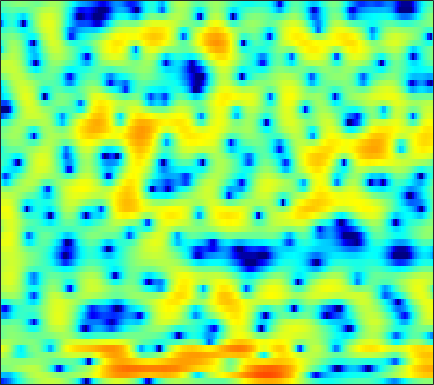

The data file committed next to this chart (first rows):
-15.225, -14.536, -13.393, -12.032, -10.775, -9.1614, -7.6739, -6.5475, -5.1703, -3.8904, -2.7961, -2.0567, -1.1691, -0.37035, 0.15781, 0.77327, 1.3086, 1.6517, 2.0125, 2.311, 2.5166, 2.6192, 2.6932, 2.7103
-8.247, -8.311, -8.41, -8.366, -8.062, -7.29, -6.103, -5.056, -3.651, -2.313, -1.122, -0.3379, 0.5675, 1.29, 1.716, 2.161, 2.452, 2.58, 2.627, 2.54, 2.349, 2.128, 1.77, 1.373
-0.7848, -0.5598, -0.2656, 0.01712, 0.2272, 0.5052, 0.8064, 1.042, 1.365, 1.661, 1.944, 2.152, 2.351, 2.48, 2.513, 2.464, 2.293, 2.061, 1.603, 0.9424, 0.03334, -0.8315, -2.317, -4.312
0.3645, 0.4733, 0.5465, 0.5577, 0.5344, 0.4839, 0.4187, 0.3835, 0.3634, 0.3708, 0.417, 0.4729, 0.576, 0.6482, 0.7097, 0.7568, 0.7413, 0.6878, 0.5495, 0.3253, 0.04163, -0.2153, -0.5926, -0.984
2.533, 2.23, 1.67, 0.8832, 0.1741, -0.983, -2.345, -3.421, -4.676, -5.314, -4.965, -4.303, -3.138, -2.072, -1.414, -0.7407, -0.2963, -0.1118, 0.04268, 0.05899, 0.03238, 0.005565, 0.02716, 0.1528
4.324, 3.994, 3.377, 2.512, 1.69, 0.2415, -1.531, -3.066, -5.082, -6.023, -5.195, -3.96, -2.385, -1.15, -0.5105, -0.07188, 0.0247, -0.208, -0.9089, -2.176, -4.026, -5.91, -8.694, -9.194
1.262, 1.461, 1.562, 1.501, 1.385, 1.123, 0.8027, 0.5642, 0.2857, 0.09165, -0.003766, -0.0167, -0.003251, 0.02309, 0.004669, -0.1114, -0.3674, -0.6902, -1.243, -1.977, -2.812, -3.465, -4.055, -4.033
-1.034, -0.5208, -0.03029, 0.2778, 0.403, 0.449, 0.4047, 0.3139, 0.1537, -0.06276, -0.2875, -0.4684, -0.6746, -0.8633, -0.9689, -1.041, -1.059, -1.018, -0.9271, -0.8042, -0.6423, -0.4906, -0.2446, 0.04106
-0.7633, -0.4802, -0.1798, 0.004234, 0.09039, 0.1065, -0.002299, -0.1748, -0.5417, -1.06, -1.749, -2.373, -3.314, -4.268, -4.805, -5.098, -4.662, -3.964, -2.769, -1.534, -0.4181, 0.3019, 1.125, 1.779
-2.343, -2.257, -2.088, -1.877, -1.703, -1.525, -1.427, -1.467, -1.692, -2.197, -3.085, -4.073, -5.962, -8.873, -12.31, -18.12, -13.28, -8.937, -5.048, -2.338, -0.3474, 0.8233, 2.047, 2.949
-9.327, -9.938, -9.916, -8.838, -7.646, -6.111, -4.857, -4.153, -3.528, -3.208, -3.158, -3.259, -3.483, -3.758, -3.843, -3.701, -3.17, -2.522, -1.45, -0.3115, 0.7976, 1.56, 2.451, 3.164
-13.36, -15.74, -16.82, -13.29, -10.58, -7.784, -5.866, -4.839, -3.908, -3.358, -3.079, -2.994, -2.98, -2.946, -2.865, -2.583, -2.087, -1.585, -0.777, 0.1202, 1.01, 1.658, 2.417, 3.06
-4.639, -4.492, -4.136, -3.599, -3.147, -2.561, -2.11, -1.902, -1.864, -2.121, -2.712, -3.38, -4.508, -5.828, -6.697, -7.143, -6.295, -5.029, -3.125, -1.333, 0.1893, 1.137, 2.166, 2.934
0.1542, 0.5367, 0.9369, 1.211, 1.328, 1.358, 1.205, 0.9441, 0.3697, -0.5131, -1.748, -2.959, -5.091, -8.082, -11.01, -14.21, -11.36, -8.17, -4.854, -2.414, -0.5824, 0.4859, 1.547, 2.257
1.82, 2.277, 2.714, 2.942, 2.99, 2.862, 2.515, 2.109, 1.369, 0.4163, -0.7389, -1.682, -3.002, -4.173, -4.821, -5.206, -4.981, -4.427, -3.378, -2.196, -1.102, -0.3882, 0.3539, 0.7997
2.444, 2.981, 3.482, 3.748, 3.783, 3.612, 3.186, 2.691, 1.788, 0.581, -0.9541, -2.348, -4.556, -7.108, -9.006, -10.33, -9.215, -7.587, -5.432, -3.633, -2.236, -1.439, -0.6678, -0.2303
2.519, 3.069, 3.595, 3.879, 3.936, 3.802, 3.421, 2.967, 2.116, 0.9603, -0.5435, -1.944, -4.231, -7.085, -9.396, -11.16, -9.724, -7.836, -5.623, -3.957, -2.757, -2.123, -1.559, -1.27
2.099, 2.619, 3.13, 3.439, 3.537, 3.498, 3.266, 2.971, 2.421, 1.71, 0.8621, 0.1659, -0.8033, -1.71, -2.276, -2.799, -3.014, -3.003, -2.866, -2.7, -2.597, -2.598, -2.719, -3.003
1.933, 2.406, 2.876, 3.169, 3.28, 3.287, 3.147, 2.952, 2.594, 2.138, 1.616, 1.197, 0.6287, 0.07992, -0.307, -0.774, -1.192, -1.488, -1.874, -2.295, -2.799, -3.255, -4.005, -4.95
2.347, 2.727, 3.094, 3.3, 3.357, 3.302, 3.111, 2.888, 2.503, 2.042, 1.536, 1.143, 0.6365, 0.1565, -0.1779, -0.5965, -1.001, -1.315, -1.778, -2.325, -2.999, -3.611, -4.623, -5.886
3.22, 3.507, 3.76, 3.856, 3.81, 3.596, 3.203, 2.8, 2.13, 1.351, 0.5238, -0.07072, -0.756, -1.248, -1.472, -1.625, -1.691, -1.737, -1.876, -2.157, -2.623, -3.112, -3.969, -5.084
3.928, 4.257, 4.55, 4.632, 4.537, 4.18, 3.532, 2.835, 1.598, -0.02845, -2.055, -3.765, -5.858, -6.636, -6.078, -4.675, -3.354, -2.598, -1.926, -1.608, -1.61, -1.817, -2.33, -3.122
2.896, 3.595, 4.257, 4.582, 4.608, 4.331, 3.678, 2.923, 1.511, -0.4721, -3.214, -5.996, -10.79, -12.63, -9.77, -6.269, -3.991, -2.86, -1.868, -1.317, -1.096, -1.103, -1.313, -1.729
0.7852, 1.988, 3.077, 3.695, 3.882, 3.809, 3.399, 2.891, 1.975, 0.8482, -0.394, -1.307, -2.304, -2.872, -2.996, -2.856, -2.578, -2.382, -2.214, -2.182, -2.263, -2.358, -2.504, -2.619
1.704, 2.548, 3.354, 3.8, 3.912, 3.787, 3.388, 2.927, 2.148, 1.257, 0.3349, -0.3054, -1.045, -1.618, -1.942, -2.292, -2.638, -2.946, -3.488, -4.227, -5.134, -5.833, -6.511, -6.485
3.819, 4.235, 4.591, 4.676, 4.554, 4.131, 3.389, 2.633, 1.376, -0.1054, -1.655, -2.686, -3.646, -3.986, -3.946, -3.793, -3.792, -4.008, -4.728, -6.081, -8.399, -11.24, -19.02, -22.99
4.413, 4.727, 4.915, 4.826, 4.556, 3.896, 2.842, 1.752, -0.2171, -3.009, -7.193, -12.2, -21.14, -12.43, -8.856, -6.273, -4.977, -4.555, -4.514, -4.928, -5.658, -6.25, -6.733, -6.394
3.501, 3.787, 3.945, 3.861, 3.633, 3.098, 2.287, 1.473, 0.08865, -1.634, -3.549, -4.897, -5.989, -5.926, -5.434, -4.748, -4.304, -4.179, -4.232, -4.443, -4.643, -4.695, -4.474, -3.883
2.514, 2.62, 2.67, 2.631, 2.549, 2.369, 2.078, 1.781, 1.29, 0.7199, 0.1085, -0.3369, -0.8573, -1.308, -1.637, -2.124, -2.785, -3.445, -4.604, -6.078, -7.625, -8.419, -8.176, -6.549
0.7204, 0.4232, 0.2271, 0.2919, 0.4755, 0.8369, 1.2, 1.437, 1.673, 1.798, 1.809, 1.749, 1.568, 1.245, 0.8955, 0.2389, -0.7127, -1.688, -3.493, -6.139, -10.3, -14.97, -15, -8.826
-4.622, -6.45, -7.751, -6.676, -5.129, -3.18, -1.593, -0.6455, 0.3541, 1.11, 1.682, 1.995, 2.256, 2.345, 2.292, 2.035, 1.568, 1.072, 0.2516, -0.69, -1.565, -1.996, -2.096, -1.655
-7.761, -11.07, -14.23, -11.51, -8.898, -6.329, -4.491, -3.408, -2.178, -1.075, -0.07071, 0.6078, 1.4, 2.03, 2.377, 2.676, 2.786, 2.758, 2.595, 2.328, 2.01, 1.772, 1.464, 1.161
-3.829, -4.715, -5.629, -6.191, -6.431, -6.689, -6.9, -6.867, -6.264, -4.899, -3.111, -1.754, -0.1325, 1.19, 1.982, 2.787, 3.33, 3.582, 3.732, 3.695, 3.487, 3.216, 2.713, 2.035
-2.691, -3.127, -3.85, -4.826, -5.836, -7.808, -11.24, -16.21, -27.23, -12.18, -6.534, -3.842, -1.246, 0.6255, 1.696, 2.768, 3.515, 3.888, 4.17, 4.213, 4.025, 3.725, 3.115, 2.255
-3.62, -3.31, -3.171, -3.37, -3.747, -4.522, -5.415, -5.939, -5.923, -4.856, -3.217, -1.942, -0.4092, 0.8624, 1.649, 2.497, 3.136, 3.488, 3.783, 3.871, 3.736, 3.484, 2.906, 2.02
-4.429, -3.297, -2.294, -1.709, -1.464, -1.306, -1.242, -1.195, -1.056, -0.819, -0.4833, -0.2007, 0.1809, 0.5691, 0.8651, 1.279, 1.714, 2.041, 2.428, 2.708, 2.82, 2.761, 2.456, 1.856
-2.289, -1.53, -0.7235, -0.1373, 0.1809, 0.4654, 0.5915, 0.6048, 0.5076, 0.2772, -0.1114, -0.5147, -1.177, -1.885, -2.305, -2.454, -1.965, -1.28, -0.2239, 0.735, 1.448, 1.781, 1.978, 1.905
-0.368, -0.04204, 0.3916, 0.7828, 1.022, 1.246, 1.338, 1.293, 1.037, 0.5107, -0.3916, -1.396, -3.367, -6.532, -10.37, -17.75, -11.14, -6.804, -3.244, -1.032, 0.3757, 1.064, 1.601, 1.808
-0.7868, -0.5791, -0.2115, 0.219, 0.5448, 0.9348, 1.24, 1.369, 1.372, 1.119, 0.5626, -0.08053, -1.273, -2.777, -3.908, -4.683, -4.006, -2.877, -1.273, 0.01131, 0.8811, 1.277, 1.485, 1.362
-4.47, -4.158, -3.519, -2.695, -1.994, -1.034, -0.1236, 0.4799, 1.135, 1.585, 1.81, 1.842, 1.752, 1.572, 1.442, 1.367, 1.444, 1.583, 1.798, 1.951, 1.943, 1.783, 1.32, 0.5133
-13.15, -12.29, -10.82, -9.034, -7.467, -5.207, -3.095, -1.694, -0.1266, 1.095, 1.996, 2.474, 2.904, 3.135, 3.21, 3.203, 3.115, 3.004, 2.785, 2.483, 2.079, 1.667, 0.9423, -0.05223
-22.35, -21.58, -23.9, -22.12, -15.94, -9.893, -5.738, -3.394, -0.9995, 0.7551, 2.015, 2.689, 3.262, 3.528, 3.552, 3.379, 3.014, 2.647, 2.097, 1.532, 1.011, 0.6698, 0.2431, -0.207
-13.41, -13.73, -13.68, -12.17, -9.986, -6.624, -3.617, -1.71, 0.3529, 1.914, 3.004, 3.545, 3.921, 3.921, 3.677, 3.042, 2.048, 1.088, -0.3833, -1.809, -2.7, -2.764, -2.242, -1.499
-7.36, -6.807, -5.759, -4.44, -3.3, -1.694, -0.1062, 0.9807, 2.224, 3.183, 3.829, 4.096, 4.154, 3.836, 3.334, 2.26, 0.6217, -1.112, -4.49, -10.38, -29.11, -14.31, -7.303, -3.974
-7.136, -5.528, -3.672, -2.08, -1.014, 0.2337, 1.32, 2.012, 2.755, 3.268, 3.55, 3.603, 3.445, 3.023, 2.529, 1.607, 0.384, -0.7242, -2.387, -3.988, -4.934, -4.885, -4.09, -3.09
-5.695, -3.907, -2.049, -0.5957, 0.2883, 1.25, 1.979, 2.387, 2.757, 2.935, 2.922, 2.794, 2.478, 2.029, 1.617, 0.9991, 0.3405, -0.1468, -0.748, -1.233, -1.542, -1.667, -1.703, -1.736
-0.8333, -0.2165, 0.6004, 1.333, 1.792, 2.27, 2.57, 2.673, 2.646, 2.437, 2.047, 1.65, 1.02, 0.3219, -0.1949, -0.7823, -1.194, -1.365, -1.421, -1.335, -1.18, -1.072, -0.998, -1.052
2.122, 2.27, 2.519, 2.756, 2.89, 2.966, 2.899, 2.731, 2.323, 1.677, 0.7852, -0.05701, -1.409, -2.987, -4.207, -5.566, -6.05, -5.684, -4.58, -3.311, -2.203, -1.526, -0.8839, -0.5166
2.536, 2.601, 2.755, 2.899, 2.964, 2.931, 2.719, 2.416, 1.785, 0.8524, -0.4076, -1.622, -3.71, -6.573, -9.639, -16.91, -27.16, -14.77, -8.754, -5.338, -3.077, -1.828, -0.6123, 0.1866
-0.08273, 0.3695, 1.075, 1.689, 2.014, 2.216, 2.127, 1.852, 1.225, 0.286, -0.9719, -2.103, -3.827, -5.676, -7.011, -8.32, -8.439, -7.64, -5.838, -3.843, -2.025, -0.8846, 0.3454, 1.221
-6.918, -3.929, -1.351, 0.2517, 0.9971, 1.532, 1.62, 1.425, 0.8312, -0.1141, -1.438, -2.662, -4.557, -6.542, -7.748, -8.354, -7.45, -6.115, -4.095, -2.174, -0.4826, 0.5856, 1.707, 2.479
-3.786, -2.53, -1.003, 0.1232, 0.6868, 1.085, 1.11, 0.9027, 0.3038, -0.6614, -2.034, -3.414, -5.93, -9.869, -15.16, -25.6, -11.74, -7.374, -3.635, -1.069, 0.8043, 1.856, 2.848, 3.421
-1.278, -1.121, -0.7462, -0.3788, -0.1788, -0.09867, -0.2664, -0.5599, -1.134, -1.897, -2.748, -3.418, -4.308, -5.124, -5.453, -5.161, -3.918, -2.599, -0.7842, 0.842, 2.14, 2.863, 3.493, 3.748
-4.04, -3.629, -2.906, -2.306, -2.057, -2.059, -2.477, -3.06, -4.076, -5.131, -5.771, -5.735, -5.062, -3.981, -3.07, -1.811, -0.5526, 0.3738, 1.54, 2.562, 3.346, 3.769, 4.077, 4.059
-12.67, -8.723, -5.773, -4.186, -3.618, -3.544, -4.242, -5.342, -7.879, -12.53, -22.37, -16.89, -9.386, -5.335, -3.246, -1.145, 0.4772, 1.46, 2.533, 3.358, 3.942, 4.221, 4.369, 4.233
-6.781, -5.854, -4.572, -3.637, -3.247, -3.157, -3.548, -4.148, -5.315, -6.588, -7.24, -6.804, -5.222, -3.318, -2.006, -0.4889, 0.7536, 1.529, 2.369, 3.002, 3.455, 3.66, 3.748, 3.623
-2.725, -2.585, -2.288, -1.982, -1.8, -1.666, -1.676, -1.764, -1.936, -2.08, -2.073, -1.936, -1.578, -1.073, -0.654, -0.08154, 0.4688, 0.8622, 1.35, 1.784, 2.139, 2.337, 2.482, 2.47
-1.516, -1.363, -1.09, -0.7755, -0.5346, -0.2436, -0.02044, 0.0926, 0.1779, 0.1832, 0.1347, 0.06545, -0.06697, -0.2552, -0.4099, -0.6177, -0.7447, -0.7397, -0.5447, -0.143, 0.348, 0.7228, 1.145, 1.405
